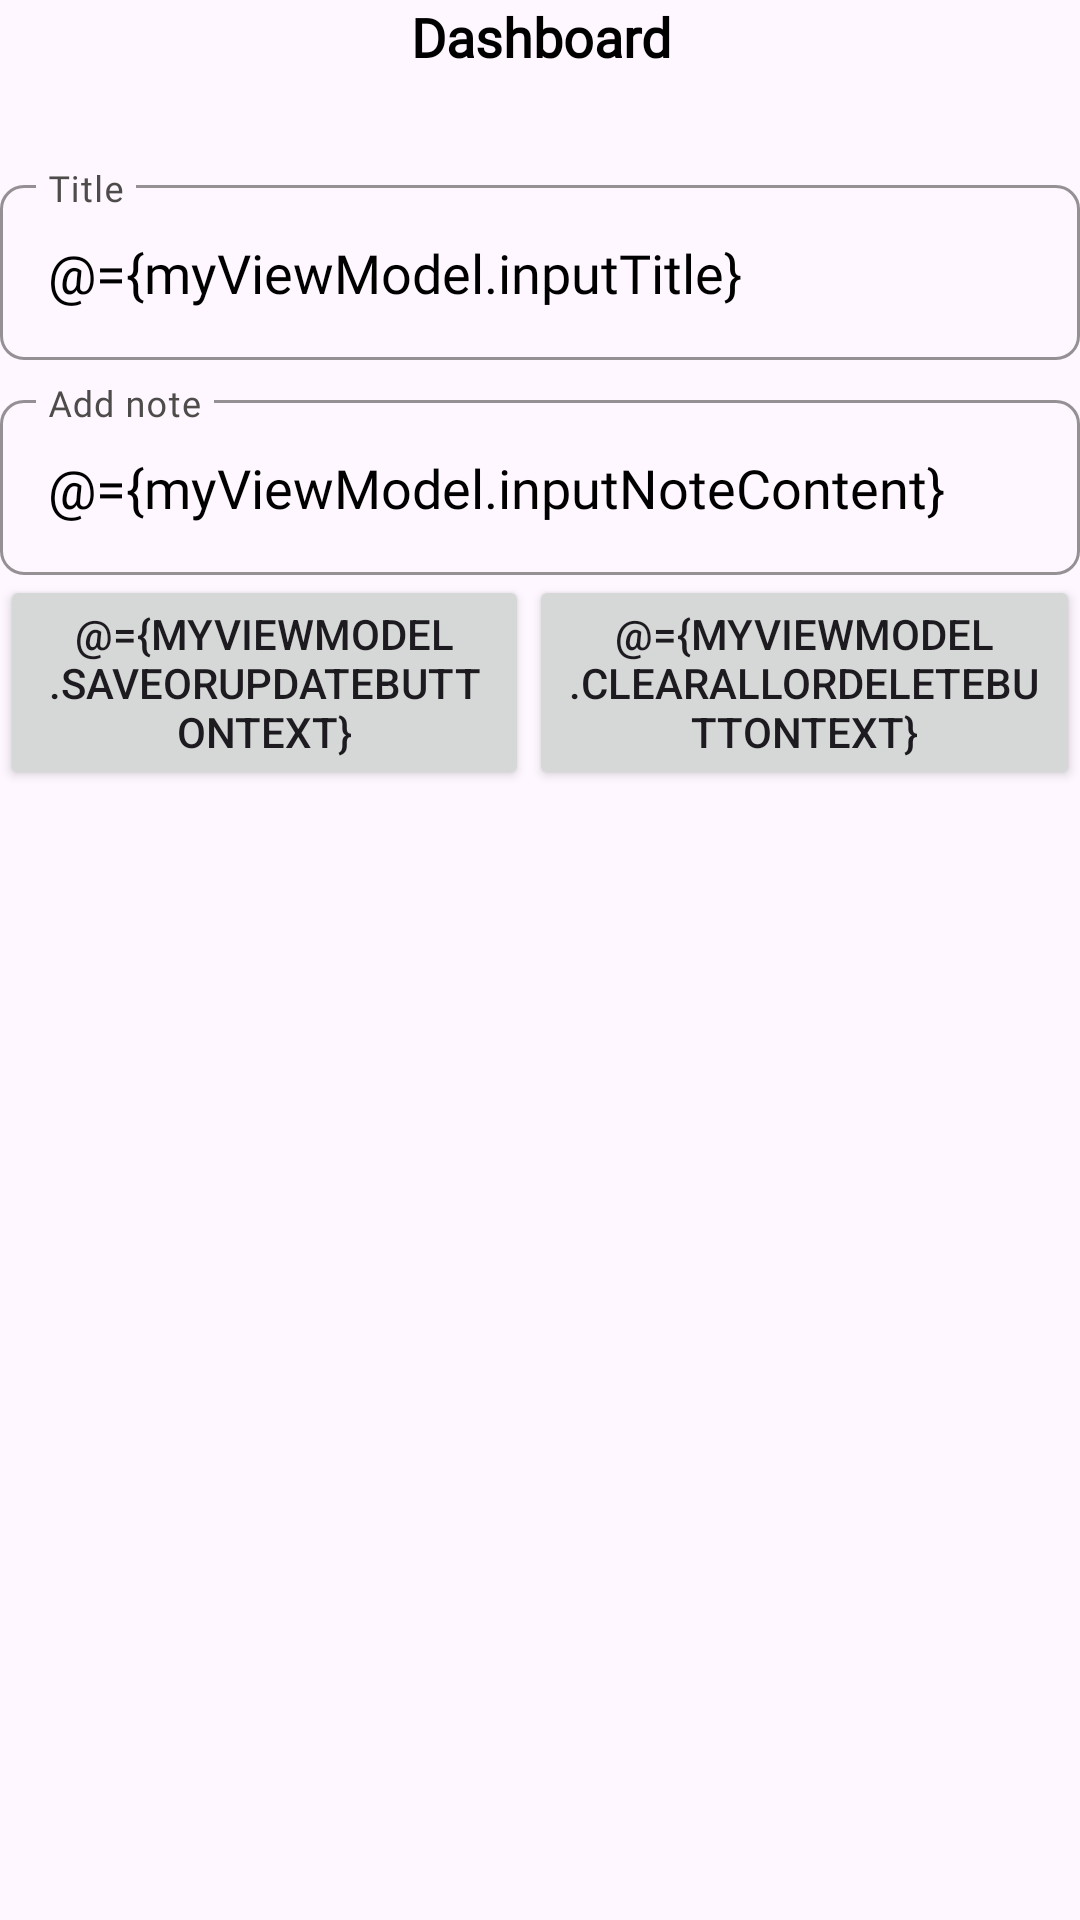

This screen was rendered from an Android layout file. Write that file and the resources it references.
<!-- AndroidManifest.xml: application theme Theme.ToDoApp -->
<!-- res/layout/fragment_home.xml -->
<?xml version="1.0" encoding="utf-8"?>
<layout   xmlns:android="http://schemas.android.com/apk/res/android"
    xmlns:tools="http://schemas.android.com/tools">

    <data>
        <variable
            name="myViewModel"
            type="com.test.todoapp.ui.home.NotesViewModel" />
    </data>
<RelativeLayout
    android:layout_width="match_parent"
    android:layout_height="match_parent"
    android:layout_marginHorizontal="@dimen/screen_default_horizontal_margin"
    android:layout_marginVertical="@dimen/screen_default_vertical_margin"
    tools:context=".ui.home.HomeFragment">

            <RelativeLayout
                android:id="@+id/mainContainer"
                android:layout_width="match_parent"
                android:layout_height="match_parent">

                <TextView
                    android:id="@+id/tvHeader"
                    style="@style/AppTheme.TextView"
                    android:layout_width="match_parent"
                    android:layout_height="wrap_content"
                    android:gravity="center"
                    android:text="@string/home_screen_header"
                    android:textSize="18sp"
                    android:textStyle="bold" />

                <LinearLayout
                    android:id="@+id/upperContent"
                    android:layout_width="match_parent"
                    android:layout_height="wrap_content"
                    android:orientation="vertical"
                    android:layout_below="@id/tvHeader"
                    >
                    <com.google.android.material.textfield.TextInputLayout
                        android:id="@+id/etTitle"
                        style="@style/Widget.App.TextInputLayout"
                        android:layout_width="match_parent"
                        android:layout_height="wrap_content"
                        android:layout_marginTop="32dp"
                        >

                        <com.google.android.material.textfield.TextInputEditText
                            style="@style/AppTheme.TextInputEditText"
                            android:layout_width="match_parent"
                            android:layout_height="wrap_content"
                            android:inputType="textEmailAddress"
                            android:hint="@string/title"
                            android:text="@={myViewModel.inputTitle}"
                            />

                    </com.google.android.material.textfield.TextInputLayout>


                    <com.google.android.material.textfield.TextInputLayout
                        android:id="@+id/etNote"
                        style="@style/Widget.App.TextInputLayout"
                        android:layout_width="match_parent"
                        android:layout_height="wrap_content"
                        android:layout_below="@+id/etTitle"
                        android:layout_marginTop="8dp">

                        <com.google.android.material.textfield.TextInputEditText
                            style="@style/AppTheme.TextInputEditText"
                            android:layout_width="match_parent"
                            android:layout_height="wrap_content"
                            android:inputType="textEmailAddress"
                            android:hint="@string/add_note"
                            android:text="@={myViewModel.inputNoteContent}"
                            />

                    </com.google.android.material.textfield.TextInputLayout>


                <LinearLayout
                    android:orientation="horizontal"
                    android:layout_width="match_parent"
                    android:layout_height="wrap_content">

                    <Button
                        android:id="@+id/btnSaveOrUpdate"
                        android:layout_width="wrap_content"
                        android:layout_height="wrap_content"
                        android:layout_weight="1"
                        android:text="@={myViewModel.saveOrUpdateButtonText}"
                        android:onClick="@{()->myViewModel.saveOrUpdate()}"
                        />

                    <Button
                        android:id="@+id/btnClearAllOrDelete"
                        android:layout_width="wrap_content"
                        android:layout_height="wrap_content"
                        android:layout_weight="1"
                        android:text="@={myViewModel.clearAllOrDeleteButtonText}"
                        android:onClick="@{()->myViewModel.clearAllOrDelete()}"
                        />
                </LinearLayout>
                </LinearLayout>

                <androidx.recyclerview.widget.RecyclerView
                    android:id="@+id/recyclerView"
                    android:layout_width="match_parent"
                    android:layout_height="match_parent"
                    android:layout_below="@+id/upperContent"
                   android:visibility="visible"
                    />



            </RelativeLayout>










</RelativeLayout>
</layout>
<!-- resources referenced by this layout -->
<resources>
  <color name="blue">#4285F4</color>
  <dimen name="screen_default_horizontal_margin">16dp</dimen>
  <dimen name="screen_default_vertical_margin">16dp</dimen>
  <string name="add_note">Add note</string>
  <string name="home_screen_header">Dashboard</string>
  <string name="title">Title</string>
  <style name="AppTheme.BlueButton" parent="android:Widget.TextView">
          <item name="android:fontFamily">@font/todofonts</item>
          <item name="android:layout_width">match_parent</item>
          <item name="android:layout_height">wrap_content</item>
          <item name="android:textSize">16sp</item>
          <item name="android:gravity">center</item>
          <item name="android:textStyle">bold</item>
          <item name="android:textColor">@color/blue_button_text</item>
          <item name="android:clickable">true</item>
          <item name="android:minHeight">48dp</item>
          <item name="android:minWidth">130dp</item>
          <item name="android:paddingStart">16dp</item>
          <item name="android:layout_marginBottom">5dp</item>
          <item name="android:paddingEnd">16dp</item>
      </style>
  <style name="AppTheme.TextInputEditText" parent="android:Widget.EditText">
          <item name="android:fontFamily">@font/todofonts</item>
          <item name="android:textColor">@color/black</item>
          <item name="android:textSize">18sp</item>
          <item name="android:layout_width">match_parent</item>
          <item name="android:layout_height">@dimen/default_field_height</item>
      </style>
  <style name="AppTheme.TextView" parent="android:Widget.TextView">
          <item name="android:textSize">16sp</item>
          <item name="android:fontFamily">@font/todofonts</item>
          <item name="android:textColor">@color/black</item>
      </style>
  <style name="Widget.App.TextInputLayout" parent="Widget.MaterialComponents.TextInputLayout.OutlinedBox">
          <item name="android:layout_width">match_parent</item>
          <item name="android:layout_height">10dp</item>
          <item name="boxStrokeColor">@color/black</item>
          <item name="boxStrokeErrorColor">@color/red</item>
          <item name="boxStrokeWidth">1dp</item>
          <item name="boxStrokeWidthFocused">1dp</item>
          <item name="shapeAppearance">@style/ShapeAppearance.App.Rounded</item>
          <item name="android:textColorHint">@color/grey</item>
          <item name="hintTextColor">@color/grey</item>
          <item name="errorTextColor">@color/red</item>
      </style>
  <style name="Theme.ToDoApp" parent="Base.Theme.ToDoApp" />
  <color name="black">#FF000000</color>
  <dimen name="default_field_height">56dp</dimen>
  <color name="red">#EA4335</color>
  <style name="ShapeAppearance.App.Rounded" parent="ShapeAppearance.MaterialComponents.SmallComponent">
          <item name="cornerFamily">rounded</item>
          <item name="cornerSize">8dp</item>
      </style>
  <color name="grey">#4E4C4A</color>
  <style name="Base.Theme.ToDoApp" parent="Theme.Material3.DayNight.NoActionBar">
          
          <item name="colorPrimary">@color/blue</item>
  
          
          <item name="android:statusBarColor">
              @android:color/black
          </item>
      </style>
</resources>
